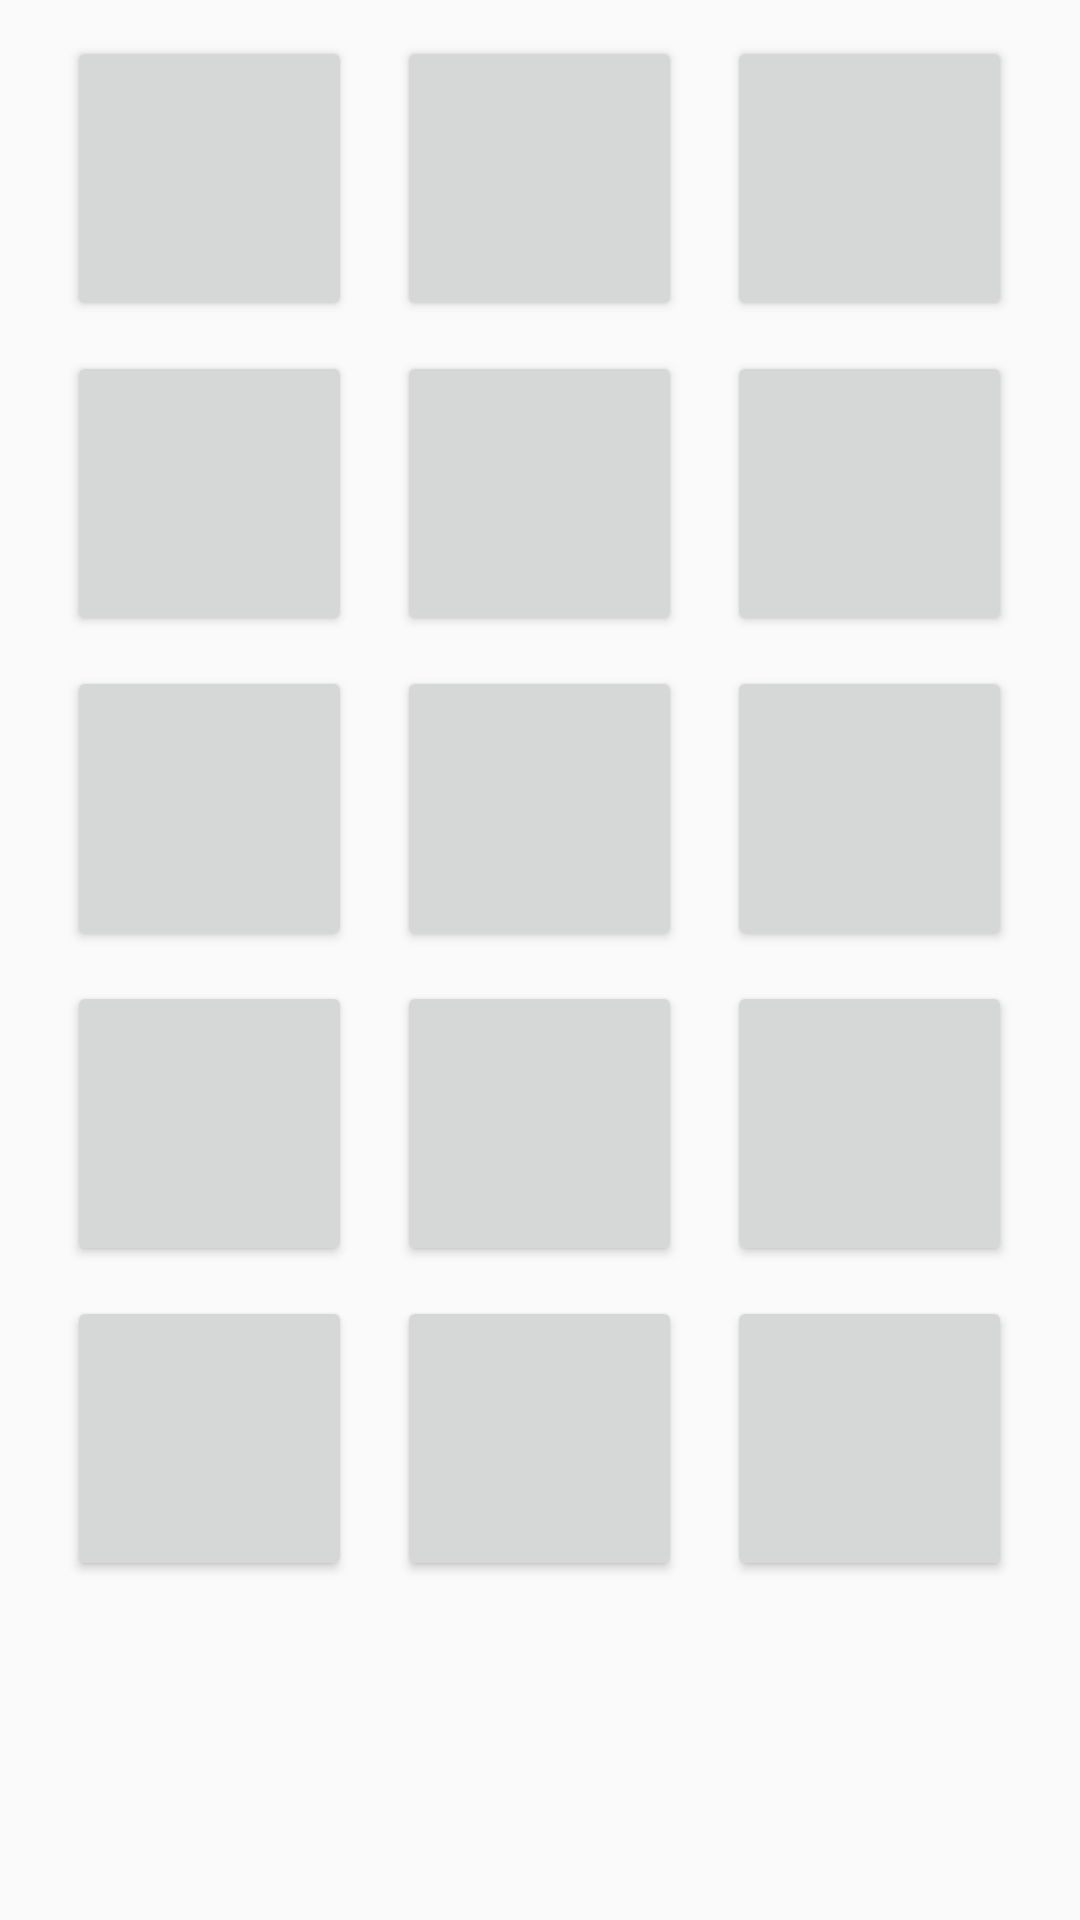

Reconstruct the res/layout file that produces this screen, plus the resources it refers to.
<!-- AndroidManifest.xml: application theme AppTheme -->
<!-- res/layout/activity_rally.xml -->
<?xml version="1.0" encoding="utf-8"?>
<LinearLayout xmlns:android="http://schemas.android.com/apk/res/android"
    android:layout_width="match_parent"
    android:layout_height="match_parent"
    android:fitsSystemWindows="true"
    android:orientation="vertical">

    <ScrollView
        android:layout_width="fill_parent"
        android:orientation="vertical"
        android:fillViewport="false"
        android:layout_height="wrap_content"
        android:id="@+id/scrollView">

        <LinearLayout
            android:layout_width="match_parent"
            android:layout_height="wrap_content"
            android:paddingBottom="@dimen/activity_vertical_margin"
            android:paddingLeft="@dimen/activity_horizontal_margin"
            android:paddingRight="@dimen/activity_horizontal_margin"
            android:paddingTop="@dimen/activity_vertical_margin"
            android:orientation="vertical"
            android:weightSum="1"
            android:layout_marginTop="12dp">

            <LinearLayout
                android:layout_width="match_parent"
                android:layout_height="wrap_content"
                android:gravity="center"
                android:layout_marginBottom="10dp">

                <Button
                    android:layout_width="95dp"
                    android:layout_height="95dp"
                    android:id="@+id/uno"
                    android:textColor="#a5a7a6"
                    android:onClick="pistaUno"/>

                <Button
                    android:layout_width="95dp"
                    android:layout_height="95dp"
                    android:id="@+id/dos"
                    android:textColor="#a5a7a6"
                    android:layout_marginLeft="15dp"
                    android:onClick="pistaDos" />

                <Button
                    android:layout_width="95dp"
                    android:layout_height="95dp"
                    android:id="@+id/tres"
                    android:textColor="#a5a7a6"
                    android:layout_marginLeft="15dp"
                    android:onClick="pistaTres" />

            </LinearLayout>

            <LinearLayout
                android:layout_width="match_parent"
                android:layout_height="wrap_content"
                android:gravity="center"
                android:layout_marginBottom="10dp">

                <Button
                    android:layout_width="95dp"
                    android:layout_height="95dp"
                    android:id="@+id/cuatro"
                    android:textColor="#a5a7a6"
                    android:onClick="pistaCuatro" />

                <Button
                    android:layout_width="95dp"
                    android:layout_height="95dp"
                    android:id="@+id/cinco"
                    android:textColor="#a5a7a6"
                    android:layout_marginLeft="15dp"
                    android:onClick="pistaCinco" />

                <Button
                    android:layout_width="95dp"
                    android:layout_height="95dp"
                    android:id="@+id/seis"
                    android:textColor="#a5a7a6"
                    android:layout_marginLeft="15dp"
                    android:onClick="pistaSeis" />
            </LinearLayout>

            <LinearLayout
                android:layout_width="match_parent"
                android:layout_height="wrap_content"
                android:gravity="center"
                android:layout_marginBottom="10dp">

                <Button
                    android:layout_width="95dp"
                    android:layout_height="95dp"
                    android:id="@+id/siete"
                    android:textColor="#a5a7a6"
                    android:onClick="pistaSiete" />

                <Button
                    android:layout_width="95dp"
                    android:layout_height="95dp"
                    android:id="@+id/ocho"
                    android:textColor="#a5a7a6"
                    android:layout_marginLeft="15dp"
                    android:onClick="pistaOcho" />

                <Button
                    android:layout_width="95dp"
                    android:layout_height="95dp"
                    android:id="@+id/nueve"
                    android:textColor="#a5a7a6"
                    android:layout_marginLeft="15dp"
                    android:onClick="pistaNueve" />

            </LinearLayout>

            <LinearLayout
                android:layout_width="match_parent"
                android:layout_height="wrap_content"
                android:gravity="center"
                android:layout_marginBottom="10dp">

                <Button
                    android:layout_width="95dp"
                    android:layout_height="95dp"
                    android:id="@+id/diez"
                    android:textColor="#a5a7a6"
                    android:onClick="pistaDiez" />

                <Button
                    android:layout_width="95dp"
                    android:layout_height="95dp"
                    android:id="@+id/once"
                    android:textColor="#a5a7a6"
                    android:layout_marginLeft="15dp"
                    android:onClick="pistaOnce" />

                <Button
                    android:layout_width="95dp"
                    android:layout_height="95dp"
                    android:id="@+id/doce"
                    android:textColor="#a5a7a6"
                    android:layout_marginLeft="15dp"
                    android:onClick="pistaDoce" />

            </LinearLayout>

            <LinearLayout
                android:layout_width="match_parent"
                android:layout_height="wrap_content"
                android:gravity="center"
                android:layout_marginBottom="20dp">

                <Button
                    android:layout_width="95dp"
                    android:layout_height="95dp"
                    android:id="@+id/trece"
                    android:textColor="#a5a7a6"
                    android:onClick="pistaTrece" />

                <Button
                    android:layout_width="95dp"
                    android:layout_height="95dp"
                    android:id="@+id/catorce"
                    android:textColor="#a5a7a6"
                    android:layout_marginLeft="15dp"
                    android:onClick="pistaCatorce" />

                <Button
                    android:layout_width="95dp"
                    android:layout_height="95dp"
                    android:id="@+id/quince"
                    android:textColor="#a5a7a6"
                    android:layout_marginLeft="15dp"
                    android:onClick="pistaQuince" />

            </LinearLayout>

        </LinearLayout>

    </ScrollView>

</LinearLayout>
<!-- resources referenced by this layout -->
<resources>
  <style name="AppTheme" parent="Theme.AppCompat.Light.DarkActionBar">
          
          <item name="colorPrimary">@color/colorPrimary</item>
          <item name="colorPrimaryDark">@color/colorPrimaryDark</item>
          <item name="colorAccent">@color/colorAccent</item>
      </style>
  <color name="colorPrimary">#00bfff</color>
  <color name="colorPrimaryDark">#00bfff</color>
  <color name="colorAccent">#ec7f30</color>
</resources>
